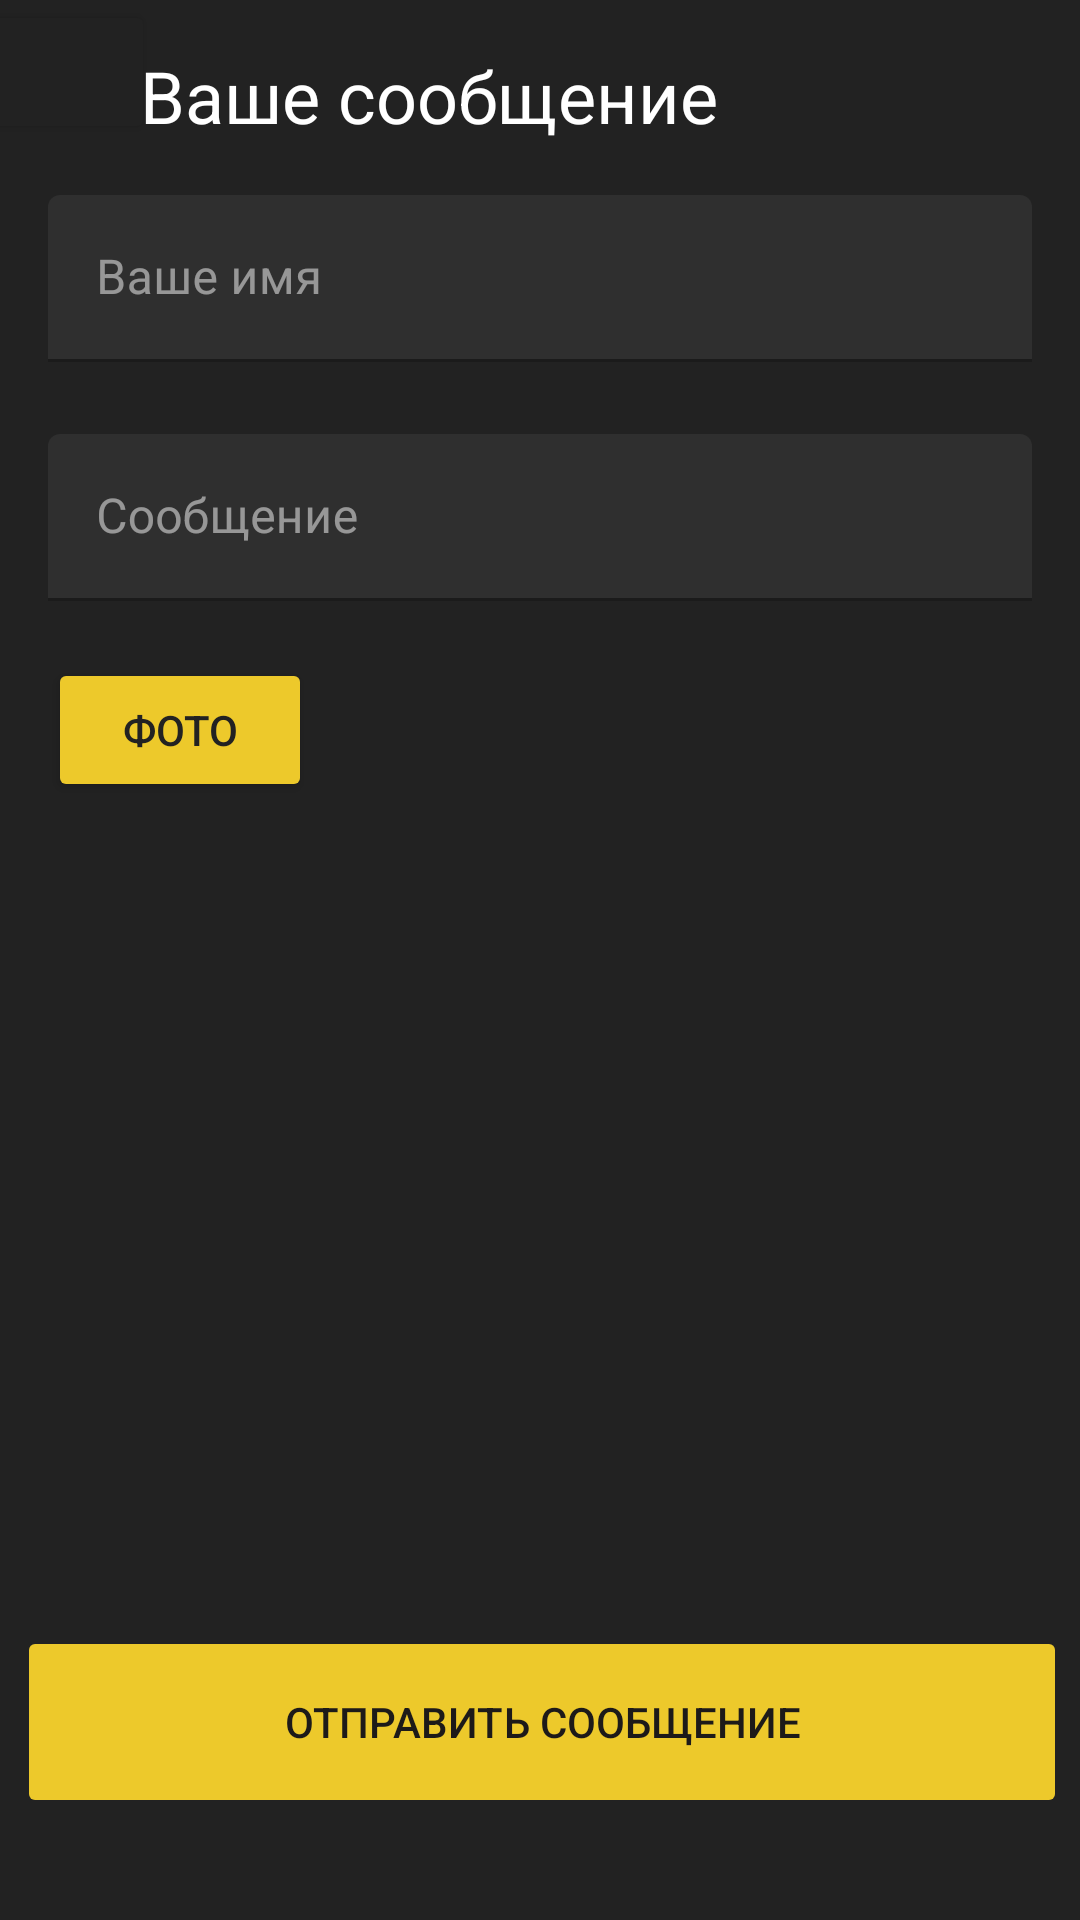

Layout XML and referenced resources for this Android screen:
<!-- AndroidManifest.xml: application theme Theme.Foxlab -->
<!-- res/layout/fragment_message.xml -->
<?xml version="1.0" encoding="utf-8"?>
<androidx.constraintlayout.widget.ConstraintLayout xmlns:android="http://schemas.android.com/apk/res/android"
    xmlns:app="http://schemas.android.com/apk/res-auto"
    xmlns:tools="http://schemas.android.com/tools"
    android:theme="@style/Theme.Foxlab"
    android:layout_width="match_parent"
    android:layout_height="match_parent"
    android:background="@color/back">

    <Button
        android:id="@+id/button2"
        android:layout_width="64dp"
        android:layout_height="wrap_content"
        android:layout_marginEnd="8dp"
        android:backgroundTint="@color/back"
        android:onClick="FormAddMessage"
        app:icon="@drawable/ic_outline_close_24"
        app:iconTint="@color/buttons"
        app:layout_constraintEnd_toStartOf="@+id/title_message"
        app:layout_constraintStart_toStartOf="parent"
        app:layout_constraintTop_toTopOf="parent"
        tools:ignore="SpeakableTextPresentCheck" />

    <androidx.appcompat.widget.Toolbar
        android:id="@+id/toolbar2"
        android:layout_width="0dp"
        android:layout_height="56dp"
        android:backgroundTint="@color/back"
        android:minHeight="?attr/actionBarSize"
        android:theme="?attr/actionBarTheme"
        app:layout_constraintEnd_toEndOf="parent"
        app:layout_constraintHorizontal_bias="0.0"
        app:layout_constraintStart_toStartOf="parent"
        app:layout_constraintTop_toTopOf="parent" />

    <TextView
        android:id="@+id/title_message"
        android:layout_width="267dp"
        android:layout_height="39dp"
        android:layout_alignParentTop="true"
        android:layout_centerHorizontal="true"
        android:layout_marginTop="16dp"
        android:fontFamily="sans-serif"
        android:gravity="top"
        android:lineSpacingExtra="1sp"
        android:text="@string/title_Message"
        android:textColor="@color/white"
        android:textSize="24sp"
        android:translationY="-0.28sp"
        app:layout_constraintEnd_toEndOf="parent"
        app:layout_constraintStart_toStartOf="parent"
        app:layout_constraintTop_toTopOf="parent" />

    <Button
        android:id="@+id/SendButton"
        android:layout_width="350dp"
        android:layout_height="64dp"
        android:layout_marginStart="15dp"
        android:layout_marginEnd="15dp"
        android:layout_marginBottom="34dp"
        android:backgroundTint="@color/buttons"
        android:enabled="false"
        android:onClick="AddMessage"
        android:text="@string/sent_Message"
        android:textColor="#1D1A19"
        app:layout_constraintBottom_toBottomOf="parent"
        app:layout_constraintEnd_toEndOf="parent"
        app:layout_constraintHorizontal_bias="0.483"
        app:layout_constraintStart_toStartOf="parent" />

    <com.google.android.material.textfield.TextInputLayout
        android:id="@+id/filledTextFieldName"
        android:layout_width="match_parent"
        android:layout_height="wrap_content"
        android:layout_marginStart="16dp"
        android:layout_marginTop="10dp"
        android:layout_marginEnd="16dp"
        android:hint="Ваше имя"
        android:textColorHint="#80FFFFFF"
        app:layout_constraintEnd_toEndOf="parent"
        app:layout_constraintHorizontal_bias="0.5"
        app:layout_constraintStart_toStartOf="parent"
        app:layout_constraintTop_toBottomOf="@+id/title_message"
        tools:ignore="MissingConstraints">

        <com.google.android.material.textfield.TextInputEditText
            android:id="@+id/nameTextInput"
            android:layout_width="match_parent"
            android:layout_height="wrap_content"
            android:backgroundTint="@color/backitems"
            android:textColor="#FFFFFF" />

    </com.google.android.material.textfield.TextInputLayout>

    <com.google.android.material.textfield.TextInputLayout
        android:id="@+id/filledTextFieldMessage"
        android:layout_width="match_parent"
        android:layout_height="wrap_content"
        android:layout_marginStart="16dp"
        android:layout_marginTop="24dp"
        android:layout_marginEnd="16dp"
        android:hint="Сообщение"
        android:textColorHint="#80FFFFFF"
        app:layout_constraintEnd_toEndOf="parent"
        app:layout_constraintHorizontal_bias="0.5"
        app:layout_constraintStart_toStartOf="parent"
        app:layout_constraintTop_toBottomOf="@+id/filledTextFieldName">

        <com.google.android.material.textfield.TextInputEditText
            android:id="@+id/message_TextInput"
            android:layout_width="match_parent"
            android:layout_height="wrap_content"
            android:backgroundTint="@color/backitems"
            android:textColor="#FFFFFF"
            android:textColorHint="#80FFFFFF" />

    </com.google.android.material.textfield.TextInputLayout>

    <Button
        android:id="@+id/ClipButton"
        android:layout_width="wrap_content"
        android:layout_height="wrap_content"
        android:layout_marginStart="16dp"
        android:layout_marginTop="19dp"
        android:backgroundTint="@color/buttons"
        android:text="фото"
        android:textColor="@color/back"
        app:cornerRadius="10dp"
        app:icon="@android:drawable/ic_input_add"
        app:iconTint="@color/back"
        app:layout_constraintStart_toStartOf="parent"
        app:layout_constraintTop_toBottomOf="@+id/filledTextFieldMessage"
        app:strokeColor="@color/buttons"
        app:strokeWidth="2dp" />

    <ImageView
        android:id="@+id/ImageClipped"
        android:layout_width="200dp"
        android:layout_height="200dp"
        android:layout_marginStart="16dp"
        android:visibility="invisible"
        app:layout_constraintStart_toStartOf="parent"
        app:layout_constraintTop_toBottomOf="@+id/ClipButton" />

</androidx.constraintlayout.widget.ConstraintLayout>
<!-- resources referenced by this layout -->
<resources>
  <color name="back">#222222</color>
  <color name="backitems">#2F2F2F</color>
  <color name="buttons">#EDC92B</color>
  <color name="white">#FFFFFFFF</color>
  <!-- drawable ic_outline_close_24 (drawable-v24) -->
  <vector android:height="40dp"
      android:viewportHeight="24" android:viewportWidth="24"
      android:width="40dp" xmlns:android="http://schemas.android.com/apk/res/android">
      <path android:fillColor="@color/buttons" android:pathData="M19,6.41L17.59,5 12,10.59 6.41,5 5,6.41 10.59,12 5,17.59 6.41,19 12,13.41 17.59,19 19,17.59 13.41,12 19,6.41z"/>
  </vector>
  <string name="sent_Message">Отправить сообщение</string>
  <string name="title_Message">Ваше сообщение</string>
  <style name="Theme.Foxlab" parent="Theme.MaterialComponents.DayNight.NoActionBar">
          
          <item name="colorPrimary">@color/back</item>
          <item name="colorPrimaryVariant">@color/back</item>
          <item name="colorOnPrimary">@color/white</item>
          
          <item name="colorSecondary">@color/teal_200</item>
          <item name="colorSecondaryVariant">@color/teal_700</item>
          <item name="colorOnSecondary">@color/black</item>
          
          <item name="android:statusBarColor" tools:targetApi="l">?attr/colorPrimaryVariant</item>
          
      </style>
  <color name="teal_200">#FF03DAC5</color>
  <color name="teal_700">#FF018786</color>
  <color name="black">#FF000000</color>
</resources>
